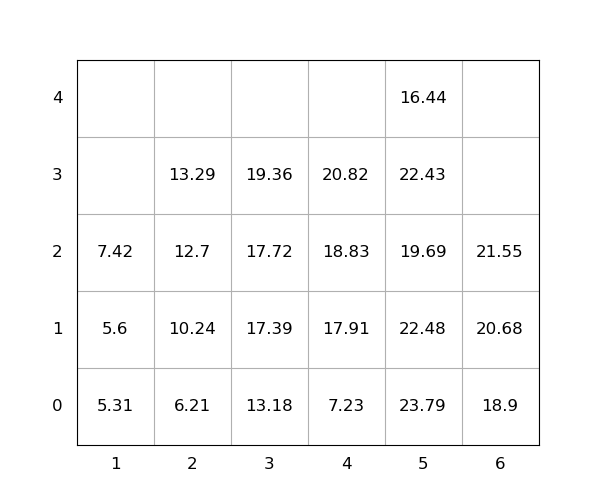

The data file committed next to this chart (first rows):
idx, loc_x, loc_y, loc_z, weight, group, score, seq, reloc, size(ft)
1, 5, 0, 0, 23.79, 0, 23.79, 1, 1.0, 20
2, 5, 0, 1, 22.48, 0, 22.48, 2, 1.0, 20
3, 3, 0, 0, 13.18, 0, 13.18, 3, 0, 20
4, 2, 0, 0, 6.21, 0, 6.21, 4, 0, 20
5, 5, 0, 2, 19.69, 0, 19.69, 5, 1.0, 20
6, 4, 0, 0, 7.23, 0, 7.23, 6, 0, 20
7, 5, 0, 3, 22.43, 0, 22.43, 7, 1.0, 20
8, 6, 0, 0, 18.9, 0, 18.9, 8, 0, 20
9, 4, 0, 1, 17.91, 0, 17.91, 9, 0, 20
10, 6, 0, 1, 20.68, 0, 20.68, 10, 0, 20
11, 3, 0, 1, 17.39, 0, 17.39, 11, 0, 20
12, 4, 0, 2, 18.83, 0, 18.83, 12, 0, 20
13, 3, 0, 2, 17.72, 0, 17.72, 13, 0, 20
14, 2, 0, 1, 10.24, 0, 10.24, 14, 0, 20
15, 3, 0, 3, 19.36, 0, 19.36, 15, 0, 20
16, 1, 0, 0, 5.31, 0, 5.31, 16, 0, 20
17, 2, 0, 2, 12.7, 0, 12.7, 17, 0, 20
18, 4, 0, 3, 20.82, 0, 20.82, 18, 0, 20
19, 1, 0, 1, 5.6, 0, 5.6, 19, 0, 20
20, 5, 0, 4, 16.44, 0, 16.44, 20, 1.0, 20
21, 6, 0, 2, 21.55, 0, 21.55, 21, 0, 20
22, 2, 0, 3, 13.29, 0, 13.29, 22, 0, 20
23, 1, 0, 2, 7.42, 0, 7.42, 23, 0, 20
